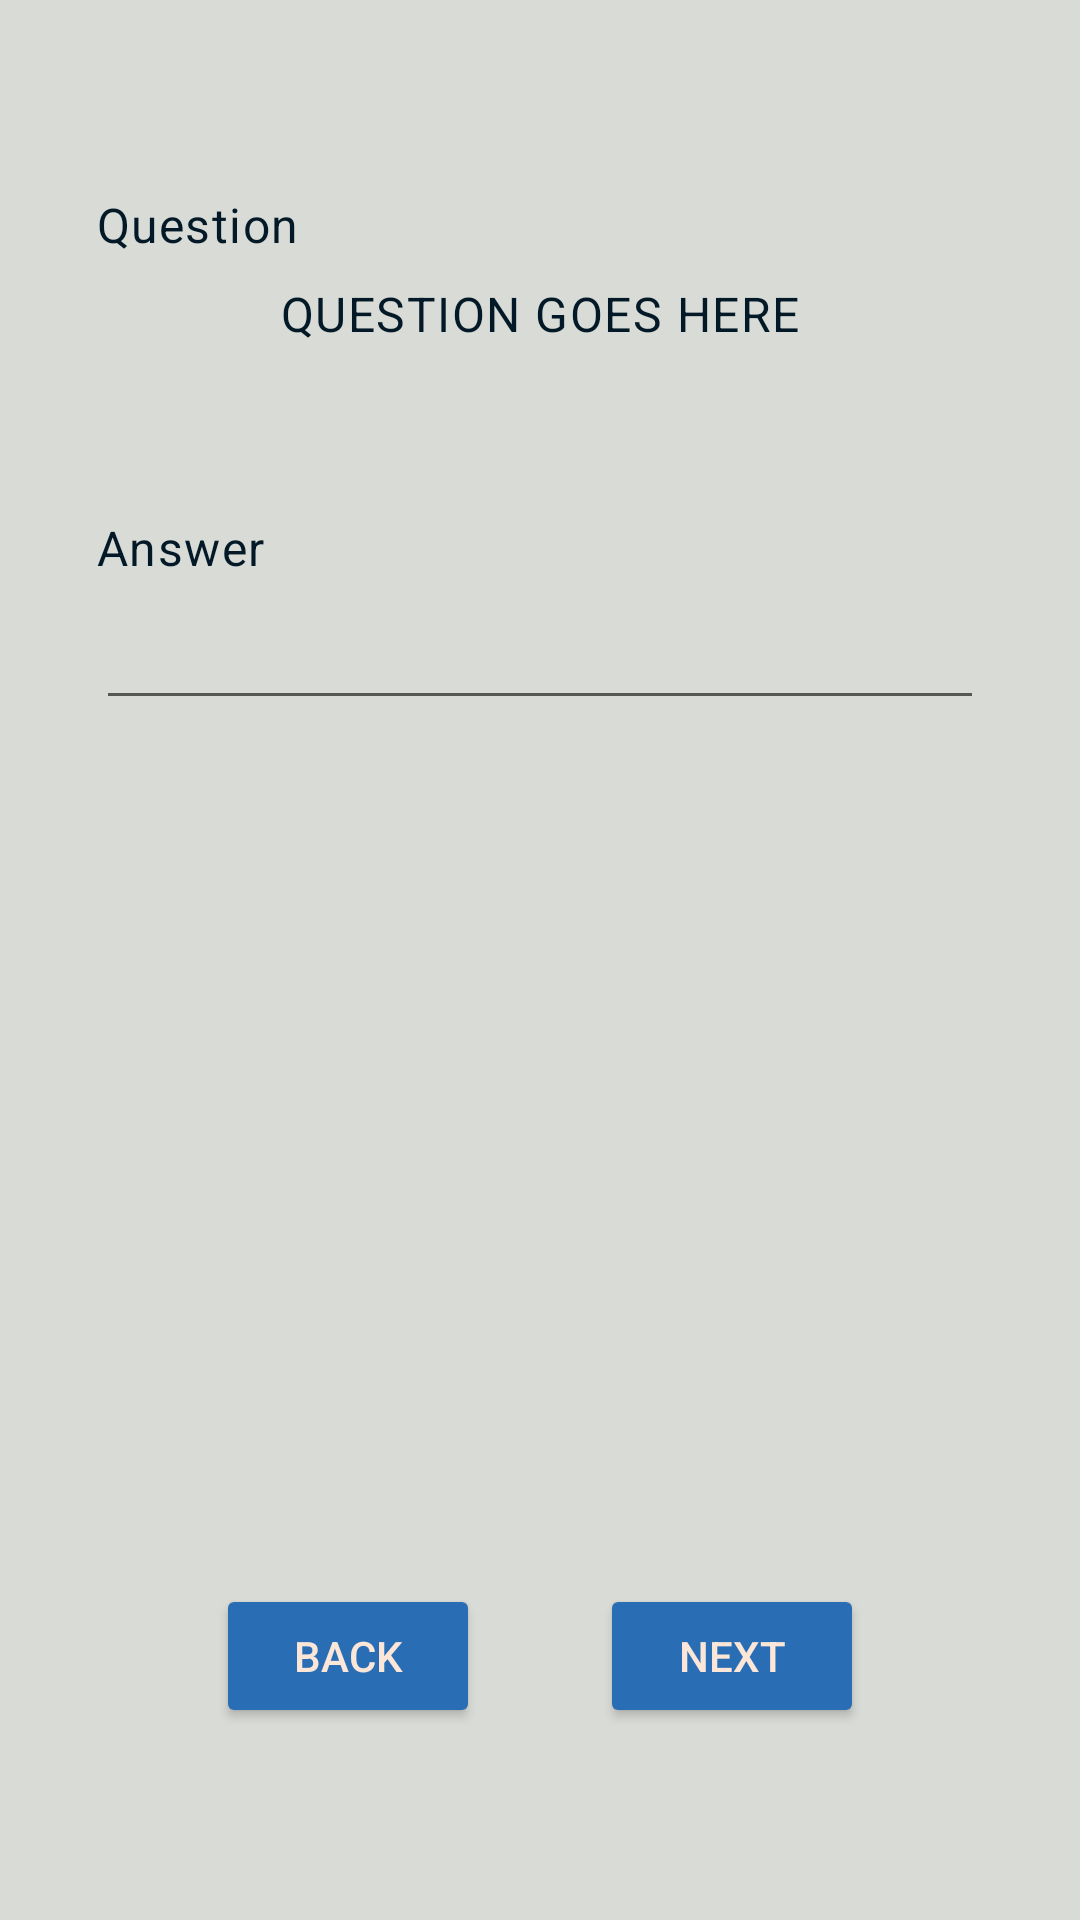

Layout XML and referenced resources for this Android screen:
<!-- AndroidManifest.xml: application theme AppTheme -->
<!-- res/layout/activity_single_quiz.xml -->
<?xml version="1.0" encoding="utf-8"?>
<androidx.constraintlayout.widget.ConstraintLayout xmlns:android="http://schemas.android.com/apk/res/android"
    xmlns:app="http://schemas.android.com/apk/res-auto"
    xmlns:tools="http://schemas.android.com/tools"
    android:layout_width="match_parent"
    android:layout_height="match_parent"
    android:background="@color/colorBackground"
    tools:context=".SingleQuizActivity">


    <Button
        android:id="@+id/buttonNext"
        style="@android:style/Widget.Material.Button.Colored"
        android:layout_width="wrap_content"
        android:layout_height="wrap_content"
        android:layout_marginStart="8dp"
        android:layout_marginEnd="48dp"
        android:layout_marginBottom="64dp"
        android:onClick="quizCheck"
        android:text="@string/next"
        android:textColor="@color/colorTextWhite"
        app:layout_constraintBottom_toBottomOf="parent"
        app:layout_constraintEnd_toEndOf="parent"
        app:layout_constraintStart_toEndOf="@+id/buttonBack" />

    <Button
        android:id="@+id/buttonBack"
        style="@android:style/Widget.Material.Button.Colored"
        android:layout_width="wrap_content"
        android:layout_height="wrap_content"
        android:layout_marginStart="48dp"
        android:layout_marginEnd="8dp"
        android:layout_marginBottom="64dp"
        android:onClick="startMenu"
        android:text="@string/back"
        android:textColor="@color/colorTextWhite"
        app:layout_constraintBottom_toBottomOf="parent"
        app:layout_constraintEnd_toStartOf="@+id/buttonNext"
        app:layout_constraintStart_toStartOf="parent" />

    <TextView
        android:id="@+id/textQuestion"
        android:layout_width="match_parent"
        android:layout_height="0dp"
        android:layout_marginStart="32dp"
        android:layout_marginTop="64dp"
        android:layout_marginEnd="32dp"
        android:text="Question"
        android:textAlignment="viewStart"
        android:textAppearance="@style/TextAppearance.MaterialComponents.Body1"
        android:textColor="@color/colorText"
        app:layout_constraintEnd_toEndOf="parent"
        app:layout_constraintStart_toStartOf="parent"
        app:layout_constraintTop_toTopOf="parent" />

    <TextView
        android:id="@+id/QUESTION"
        android:layout_width="match_parent"
        android:layout_height="46dp"
        android:layout_marginStart="32dp"
        android:layout_marginTop="8dp"
        android:layout_marginEnd="32dp"
        android:text="QUESTION GOES HERE"
        android:textAlignment="center"
        android:textAppearance="@style/TextAppearance.MaterialComponents.Body1"
        android:textColor="@color/colorText"
        app:layout_constraintEnd_toEndOf="parent"
        app:layout_constraintStart_toStartOf="parent"
        app:layout_constraintTop_toBottomOf="@+id/textQuestion" />

    <TextView
        android:id="@+id/textAnswer"
        android:layout_width="match_parent"
        android:layout_height="0dp"
        android:layout_marginStart="32dp"
        android:layout_marginTop="32dp"
        android:layout_marginEnd="32dp"
        android:text="Answer"
        android:textAlignment="viewStart"
        android:textAppearance="@style/TextAppearance.MaterialComponents.Body1"
        android:textColor="@color/colorText"
        app:layout_constraintEnd_toEndOf="parent"
        app:layout_constraintStart_toStartOf="parent"
        app:layout_constraintTop_toBottomOf="@+id/QUESTION" />

    <EditText
        android:id="@+id/ANSWER"
        style="@android:style/Widget.Material.Light.EditText"
        android:layout_width="match_parent"
        android:layout_height="0dp"
        android:layout_marginStart="32dp"
        android:layout_marginTop="8dp"
        android:layout_marginEnd="32dp"
        android:ems="10"
        android:inputType="text"
        android:selectAllOnFocus="true"
        android:singleLine="false"
        android:textAlignment="center"
        android:textAppearance="@style/TextAppearance.MaterialComponents.Body1"
        android:textColor="@color/colorText"
        app:layout_constraintEnd_toEndOf="parent"
        app:layout_constraintStart_toStartOf="parent"
        app:layout_constraintTop_toBottomOf="@+id/textAnswer" />


</androidx.constraintlayout.widget.ConstraintLayout>
<!-- resources referenced by this layout -->
<resources>
  <color name="colorBackground">#D9DCD6</color>
  <color name="colorText">#031927</color>
  <color name="colorTextWhite">#FCE6D8</color>
  <string name="back">Back</string>
  <string name="next">Next</string>
  <style name="AppTheme" parent="Theme.AppCompat.Light.NoActionBar">
          
          <item name="colorPrimary">@color/colorPrimary</item>
          <item name="colorPrimaryDark">@color/colorPrimaryDark</item>
          <item name="colorAccent">@color/colorAccent</item>
      </style>
  <color name="colorPrimary">#279AF1</color>
  <color name="colorPrimaryDark">@color/colorPrimary</color>
  <color name="colorAccent">#296EB4</color>
</resources>
